Photos from the image-classification dataset "deep_learn" in the GitHub repository jsnagai/Automated-Stomata-Classification-and-Detection-in-Microscope-Images-of-Maize-Cultivars. Its 2 classes are: erro, stoma.

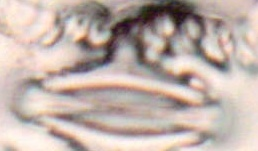
Label: stoma

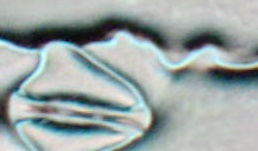
Label: stoma

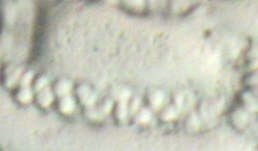
Label: erro

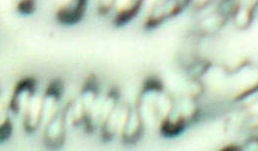
Label: erro

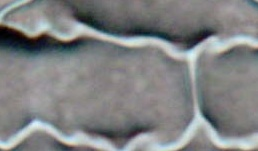
Label: erro

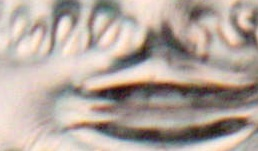
Label: stoma
